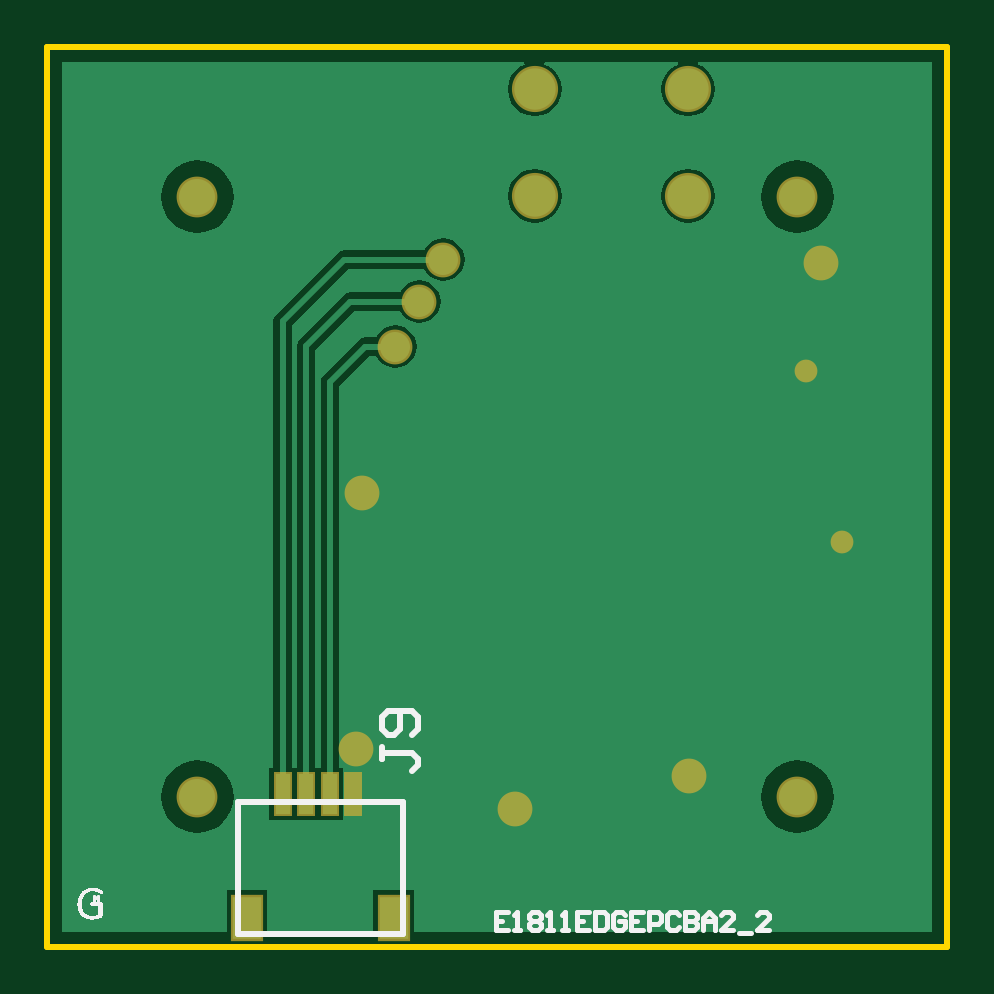
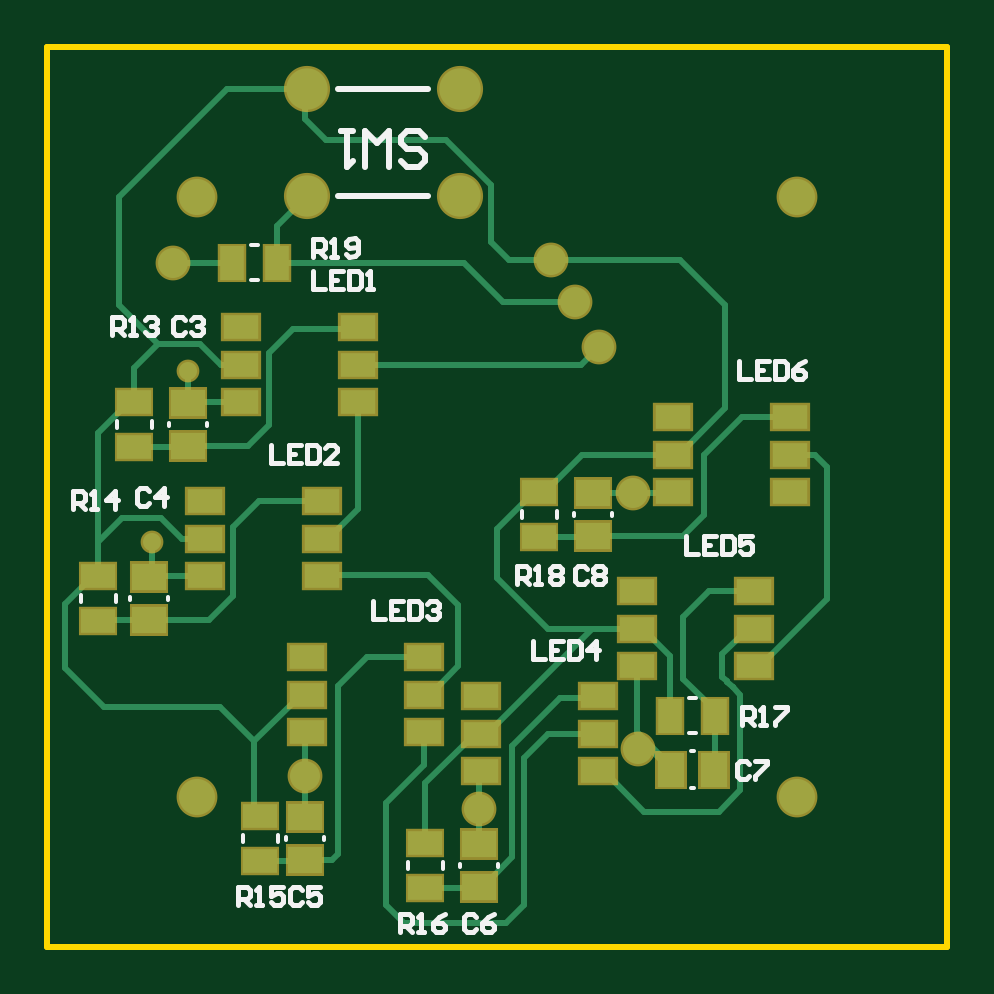
Circuit board: 9 layer files. Board 38.1 x 38.1 mm.
- bottom_copper: E1811EDGEPCBA2.GBL (6420 bytes)
- bottom_silk: E1811EDGEPCBA2.GBO (7376 bytes)
- paste: E1811EDGEPCBA2.GBP (1459 bytes)
- bottom_mask: E1811EDGEPCBA2.GBS (1936 bytes)
- outline: E1811EDGEPCBA2.GM1 (250 bytes)
- top_copper: E1811EDGEPCBA2.GTL (7372 bytes)
- top_silk: E1811EDGEPCBA2.GTO (6263 bytes)
- paste: E1811EDGEPCBA2.GTP (322 bytes)
- top_mask: E1811EDGEPCBA2.GTS (794 bytes)

=== bottom_copper: E1811EDGEPCBA2.GBL (6420 bytes, source omitted) ===
=== bottom_silk: E1811EDGEPCBA2.GBO (7376 bytes, source omitted) ===
=== paste: E1811EDGEPCBA2.GBP ===
G04*
G04 #@! TF.GenerationSoftware,Altium Limited,Altium Designer,20.0.14 (345)*
G04*
G04 Layer_Color=128*
%FSLAX25Y25*%
%MOIN*%
G70*
G01*
G75*
%ADD25R,0.03937X0.05709*%
%ADD26R,0.05709X0.04528*%
%ADD27R,0.04528X0.05709*%
%ADD28R,0.05709X0.03937*%
%ADD29R,0.05906X0.03937*%
D25*
X119240Y114000D02*
D03*
X111760D02*
D03*
X46240Y38500D02*
D03*
X38760D02*
D03*
D26*
X59000Y75543D02*
D03*
Y68457D02*
D03*
X78000Y17043D02*
D03*
Y9957D02*
D03*
X107000Y21543D02*
D03*
Y14457D02*
D03*
X133000Y61543D02*
D03*
Y54457D02*
D03*
X126500Y90543D02*
D03*
Y83457D02*
D03*
D27*
X46043Y29500D02*
D03*
X38957D02*
D03*
D28*
X87000Y17240D02*
D03*
Y9760D02*
D03*
X114500Y21740D02*
D03*
Y14260D02*
D03*
X141500Y61740D02*
D03*
Y54260D02*
D03*
X68000Y75740D02*
D03*
Y68260D02*
D03*
X135500Y90740D02*
D03*
Y83260D02*
D03*
D29*
X77764Y35500D02*
D03*
Y41799D02*
D03*
Y29201D02*
D03*
X58236Y41799D02*
D03*
Y35500D02*
D03*
Y29201D02*
D03*
X51764Y53000D02*
D03*
Y59299D02*
D03*
Y46701D02*
D03*
X32236Y59299D02*
D03*
Y53000D02*
D03*
Y46701D02*
D03*
X117764Y97000D02*
D03*
Y103299D02*
D03*
Y90701D02*
D03*
X98236Y103299D02*
D03*
Y97000D02*
D03*
Y90701D02*
D03*
X123764Y68000D02*
D03*
Y74299D02*
D03*
Y61701D02*
D03*
X104236Y74299D02*
D03*
Y68000D02*
D03*
Y61701D02*
D03*
X106764Y42000D02*
D03*
Y48299D02*
D03*
Y35701D02*
D03*
X87236Y48299D02*
D03*
Y42000D02*
D03*
Y35701D02*
D03*
X45764Y82000D02*
D03*
Y88299D02*
D03*
Y75701D02*
D03*
X26236Y88299D02*
D03*
Y82000D02*
D03*
Y75701D02*
D03*
M02*

=== bottom_mask: E1811EDGEPCBA2.GBS ===
G04*
G04 #@! TF.GenerationSoftware,Altium Limited,Altium Designer,20.0.14 (345)*
G04*
G04 Layer_Color=16711935*
%FSLAX25Y25*%
%MOIN*%
G70*
G01*
G75*
%ADD17C,0.07690*%
%ADD18C,0.06800*%
%ADD19C,0.05800*%
%ADD20C,0.03800*%
%ADD30R,0.04737X0.06509*%
%ADD31R,0.06509X0.05328*%
%ADD32R,0.05328X0.06509*%
%ADD33R,0.06509X0.04737*%
%ADD34R,0.06706X0.04737*%
D17*
X81205Y125142D02*
D03*
X106795D02*
D03*
X81205Y142858D02*
D03*
X106795D02*
D03*
D18*
X125000Y25000D02*
D03*
Y125000D02*
D03*
X25000D02*
D03*
Y25000D02*
D03*
D19*
X52461Y75543D02*
D03*
X51500Y33000D02*
D03*
X62000Y107500D02*
D03*
X58000Y100000D02*
D03*
X66000Y114500D02*
D03*
X129000Y114000D02*
D03*
X78000Y23004D02*
D03*
X107000Y28504D02*
D03*
D20*
X132500Y67500D02*
D03*
X126500Y96000D02*
D03*
D30*
X119240Y114000D02*
D03*
X111760D02*
D03*
X46240Y38500D02*
D03*
X38760D02*
D03*
D31*
X59000Y75543D02*
D03*
Y68457D02*
D03*
X78000Y17043D02*
D03*
Y9957D02*
D03*
X107000Y21543D02*
D03*
Y14457D02*
D03*
X133000Y61543D02*
D03*
Y54457D02*
D03*
X126500Y90543D02*
D03*
Y83457D02*
D03*
D32*
X46043Y29500D02*
D03*
X38957D02*
D03*
D33*
X87000Y17240D02*
D03*
Y9760D02*
D03*
X114500Y21740D02*
D03*
Y14260D02*
D03*
X141500Y61740D02*
D03*
Y54260D02*
D03*
X68000Y75740D02*
D03*
Y68260D02*
D03*
X135500Y90740D02*
D03*
Y83260D02*
D03*
D34*
X77764Y35500D02*
D03*
Y41799D02*
D03*
Y29201D02*
D03*
X58236Y41799D02*
D03*
Y35500D02*
D03*
Y29201D02*
D03*
X51764Y53000D02*
D03*
Y59299D02*
D03*
Y46701D02*
D03*
X32236Y59299D02*
D03*
Y53000D02*
D03*
Y46701D02*
D03*
X117764Y97000D02*
D03*
Y103299D02*
D03*
Y90701D02*
D03*
X98236Y103299D02*
D03*
Y97000D02*
D03*
Y90701D02*
D03*
X123764Y68000D02*
D03*
Y74299D02*
D03*
Y61701D02*
D03*
X104236Y74299D02*
D03*
Y68000D02*
D03*
Y61701D02*
D03*
X106764Y42000D02*
D03*
Y48299D02*
D03*
Y35701D02*
D03*
X87236Y48299D02*
D03*
Y42000D02*
D03*
Y35701D02*
D03*
X45764Y82000D02*
D03*
Y88299D02*
D03*
Y75701D02*
D03*
X26236Y88299D02*
D03*
Y82000D02*
D03*
Y75701D02*
D03*
M02*

=== outline: E1811EDGEPCBA2.GM1 ===
G04*
G04 #@! TF.GenerationSoftware,Altium Limited,Altium Designer,20.0.14 (345)*
G04*
G04 Layer_Color=16711935*
%FSLAX25Y25*%
%MOIN*%
G70*
G01*
G75*
%ADD10C,0.01000*%
D10*
X0Y0D02*
X150000D01*
Y150000D01*
X0D02*
X150000D01*
X0Y0D02*
Y150000D01*
M02*

=== top_copper: E1811EDGEPCBA2.GTL (7372 bytes, source omitted) ===
=== top_silk: E1811EDGEPCBA2.GTO (6263 bytes, source omitted) ===
=== paste: E1811EDGEPCBA2.GTP ===
G04*
G04 #@! TF.GenerationSoftware,Altium Limited,Altium Designer,20.0.14 (345)*
G04*
G04 Layer_Color=8421504*
%FSLAX25Y25*%
%MOIN*%
G70*
G01*
G75*
%ADD13R,0.04724X0.07087*%
%ADD14R,0.02362X0.06693*%
D13*
X57693Y4831D02*
D03*
X33283D02*
D03*
D14*
X51000Y25500D02*
D03*
X47063D02*
D03*
X43126D02*
D03*
X39189D02*
D03*
M02*

=== top_mask: E1811EDGEPCBA2.GTS ===
G04*
G04 #@! TF.GenerationSoftware,Altium Limited,Altium Designer,20.0.14 (345)*
G04*
G04 Layer_Color=8388736*
%FSLAX25Y25*%
%MOIN*%
G70*
G01*
G75*
%ADD15R,0.05524X0.07887*%
%ADD16R,0.03162X0.07493*%
%ADD17C,0.07690*%
%ADD18C,0.06800*%
%ADD19C,0.05800*%
%ADD20C,0.03800*%
D15*
X57693Y4831D02*
D03*
X33283D02*
D03*
D16*
X51000Y25500D02*
D03*
X47063D02*
D03*
X43126D02*
D03*
X39189D02*
D03*
D17*
X81205Y125142D02*
D03*
X106795D02*
D03*
X81205Y142858D02*
D03*
X106795D02*
D03*
D18*
X125000Y25000D02*
D03*
Y125000D02*
D03*
X25000D02*
D03*
Y25000D02*
D03*
D19*
X52461Y75543D02*
D03*
X51500Y33000D02*
D03*
X62000Y107500D02*
D03*
X58000Y100000D02*
D03*
X66000Y114500D02*
D03*
X129000Y114000D02*
D03*
X78000Y23004D02*
D03*
X107000Y28504D02*
D03*
D20*
X132500Y67500D02*
D03*
X126500Y96000D02*
D03*
M02*

